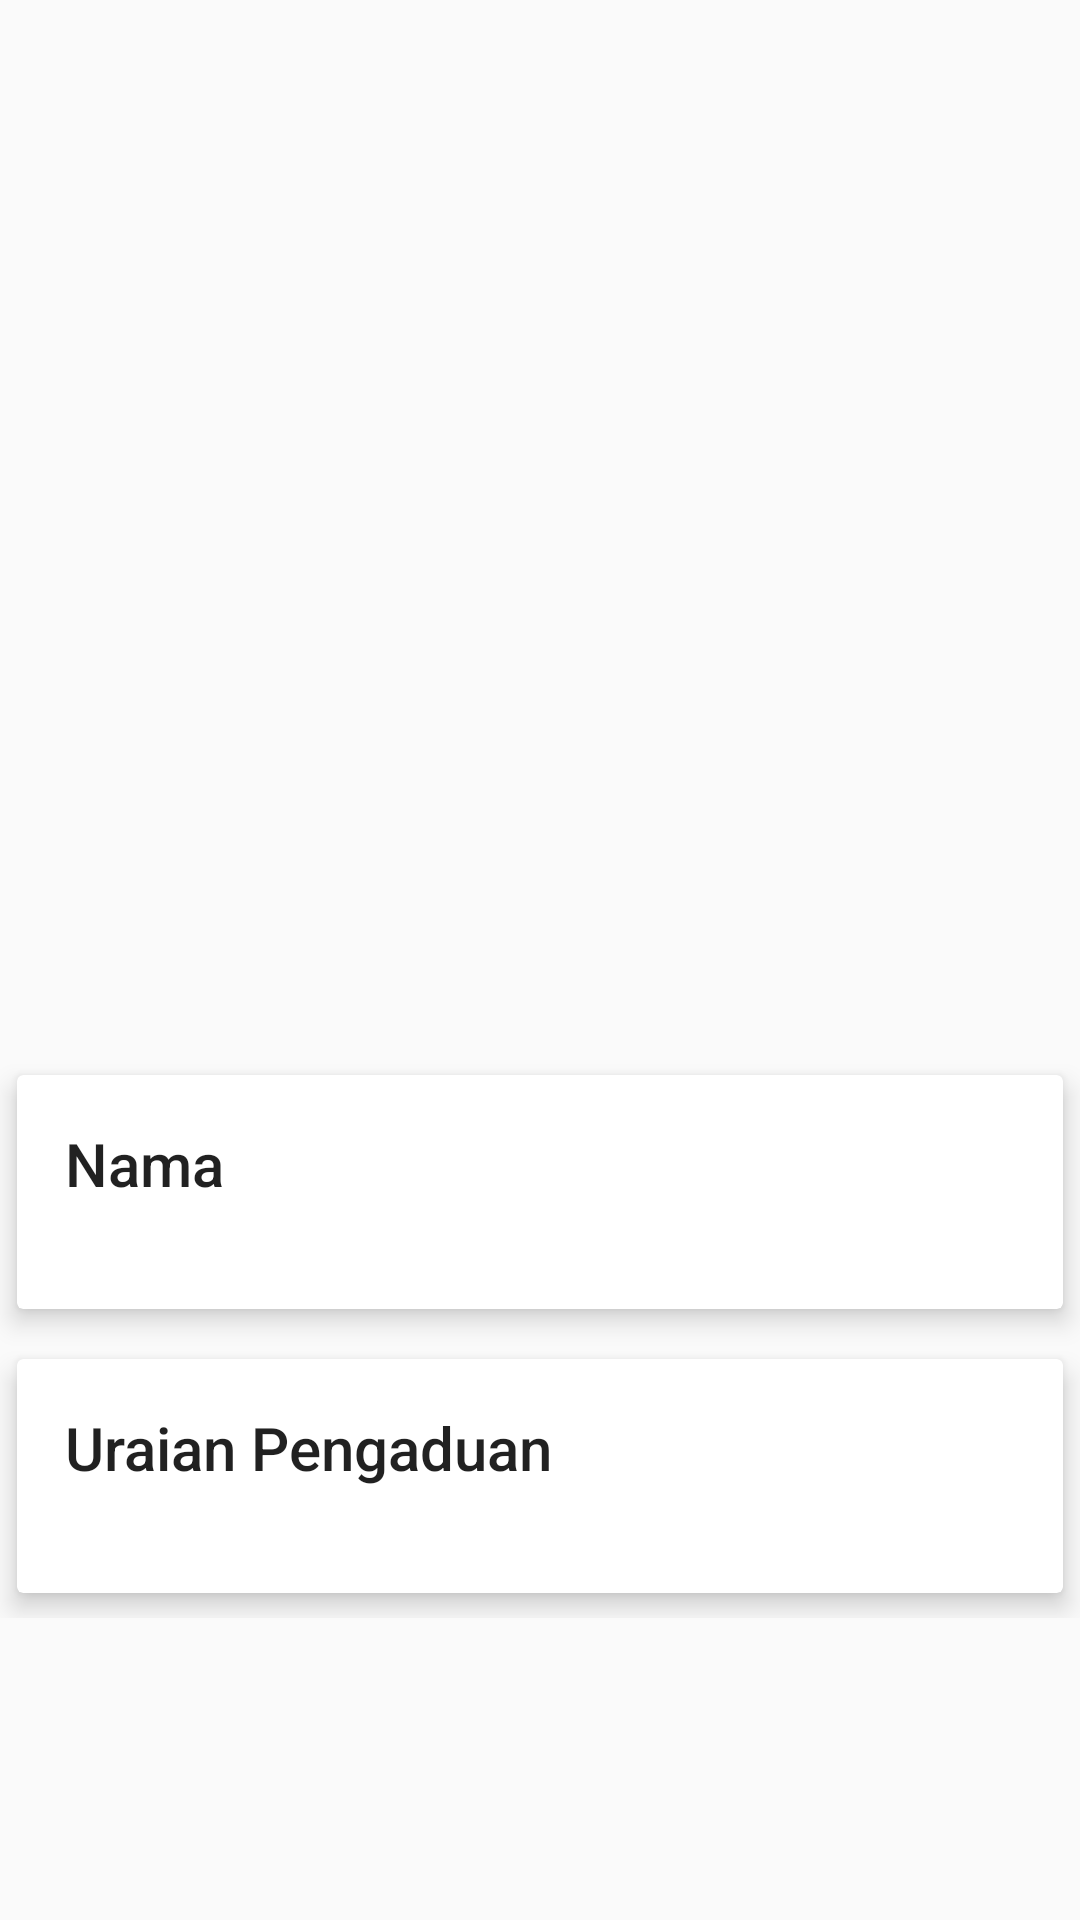

Here is an Android app screen rendered from its layout file. Give the layout XML and the strings, colors and styles it references.
<!-- AndroidManifest.xml: activity theme AppTheme.NoActionBar -->
<!-- res/layout/activity_detail.xml -->
<?xml version="1.0" encoding="utf-8"?>
<android.support.design.widget.CoordinatorLayout xmlns:android="http://schemas.android.com/apk/res/android"
    xmlns:app="http://schemas.android.com/apk/res-auto"
    xmlns:tools="http://schemas.android.com/tools"
    android:layout_width="match_parent"
    android:layout_height="match_parent"
    tools:context=".ui.activity.DetailActivity">

    <android.support.design.widget.AppBarLayout
        android:id="@+id/app_bar_layout"
        android:layout_width="match_parent"
        android:layout_height="wrap_content"
        android:fitsSystemWindows="true"
        android:theme="@style/ThemeOverlay.AppCompat.Dark.ActionBar">

        <android.support.design.widget.CollapsingToolbarLayout
            android:layout_width="match_parent"
            android:layout_height="350dp"
            android:fitsSystemWindows="true"
            app:expandedTitleTextAppearance="@android:color/transparent"
            app:layout_scrollFlags="scroll|exitUntilCollapsed">

            <ImageView
                android:id="@+id/iv_detail_gambar"
                android:layout_width="match_parent"
                android:layout_height="350dp"
                android:scaleType="centerInside"
                app:layout_collapseMode="parallax" />

            <android.support.v7.widget.Toolbar
                android:id="@+id/toolbar"
                android:layout_width="match_parent"
                android:layout_height="50dp"
                android:title="detail laporan"
                app:layout_collapseMode="pin"
                app:popupTheme="@style/ThemeOverlay.AppCompat.Light" />

        </android.support.design.widget.CollapsingToolbarLayout>


    </android.support.design.widget.AppBarLayout>

    <android.support.v4.widget.NestedScrollView
        android:layout_width="match_parent"
        android:layout_height="match_parent"
        android:clipToPadding="false"
        app:layout_behavior="@string/appbar_scrolling_view_behavior">

        <LinearLayout
            android:layout_width="match_parent"
            android:layout_height="wrap_content"
            android:orientation="vertical">

            <android.support.v7.widget.CardView
                android:layout_width="match_parent"
                android:layout_height="wrap_content"
                app:cardElevation="5dp"
                app:cardUseCompatPadding="true">

                <LinearLayout
                    android:layout_width="match_parent"
                    android:layout_height="wrap_content"
                    android:orientation="vertical"
                    android:padding="@dimen/activity_horizontal_margin">


                    <TextView
                        android:id="@+id/tv"
                        android:layout_width="wrap_content"
                        android:layout_height="wrap_content"
                        android:text="@string/nama"
                        android:textAppearance="@style/TextAppearance.AppCompat.Title" />

                    <TextView
                        android:id="@+id/tv_detail_nama"
                        android:layout_width="wrap_content"
                        android:layout_height="wrap_content"
                        tools:text="Musa" />

                </LinearLayout>

            </android.support.v7.widget.CardView>

            <android.support.v7.widget.CardView
                android:layout_width="match_parent"
                android:layout_height="wrap_content"
                app:cardElevation="5dp"
                app:cardUseCompatPadding="true">

                <LinearLayout
                    android:layout_width="match_parent"
                    android:layout_height="wrap_content"
                    android:orientation="vertical"
                    android:padding="@dimen/activity_horizontal_margin">

                    <TextView
                        android:layout_width="wrap_content"
                        android:layout_height="wrap_content"
                        android:text="@string/uraian_aduan"
                        android:textAppearance="@style/TextAppearance.AppCompat.Title" />

                    <TextView
                        android:id="@+id/tv_detail_pengaduan"
                        android:layout_width="wrap_content"
                        android:layout_height="wrap_content"
                        tools:text="Jalan berlubang di jl. ahmad yani km.8" />

                </LinearLayout>
            </android.support.v7.widget.CardView>

            

        </LinearLayout>

    </android.support.v4.widget.NestedScrollView>

    

</android.support.design.widget.CoordinatorLayout>
<!-- resources referenced by this layout -->
<resources>
  <dimen name="activity_horizontal_margin">16dp</dimen>
  <string name="nama">Nama</string>
  <string name="uraian_aduan">Uraian Pengaduan</string>
  <style name="AppTheme.NoActionBar">
          <item name="windowActionBar">false</item>
          <item name="windowNoTitle">true</item>
      </style>
</resources>
